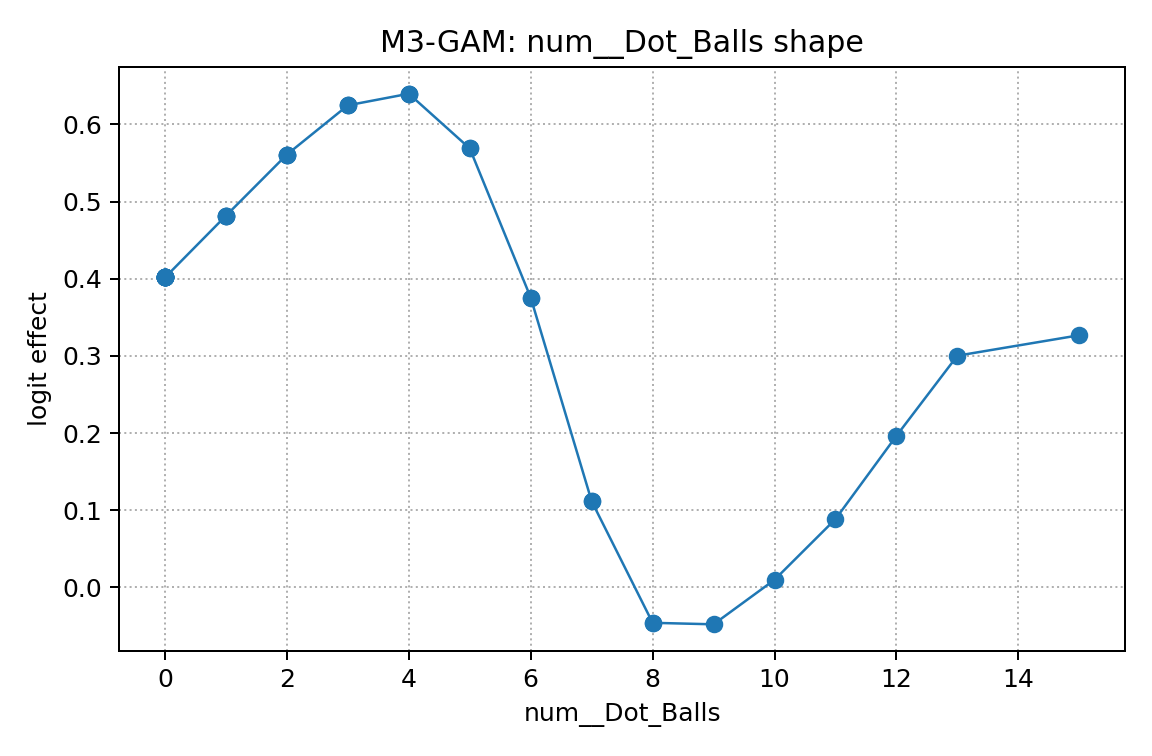

The file beside this chart, header and first rows:
x, effect
0.0, 0.4016
0.0, 0.4016
0.0, 0.4016
0.0, 0.4016
0.0, 0.4016
0.0, 0.4016
0.0, 0.4016
0.0, 0.4016
0.0, 0.4016
0.0, 0.4016
0.0, 0.4016
0.0, 0.4016
0.0, 0.4016
1.0, 0.4816
1.0, 0.4816
1.0, 0.4816
1.0, 0.4816
2.0, 0.5609
2.0, 0.5609
2.0, 0.5609
2.0, 0.5609
3.0, 0.6247
3.0, 0.6247
3.0, 0.6247
4.0, 0.6397
4.0, 0.6397
4.0, 0.6397
5.0, 0.5688
5.0, 0.5688
6.0, 0.3755
6.0, 0.3755
7.0, 0.1116
7.0, 0.1116
8.0, -0.04593
8.0, -0.04593
9.0, -0.04788
10.0, 0.00984
11.0, 0.08849
12.0, 0.1963
13.0, 0.3002
15.0, 0.3267
